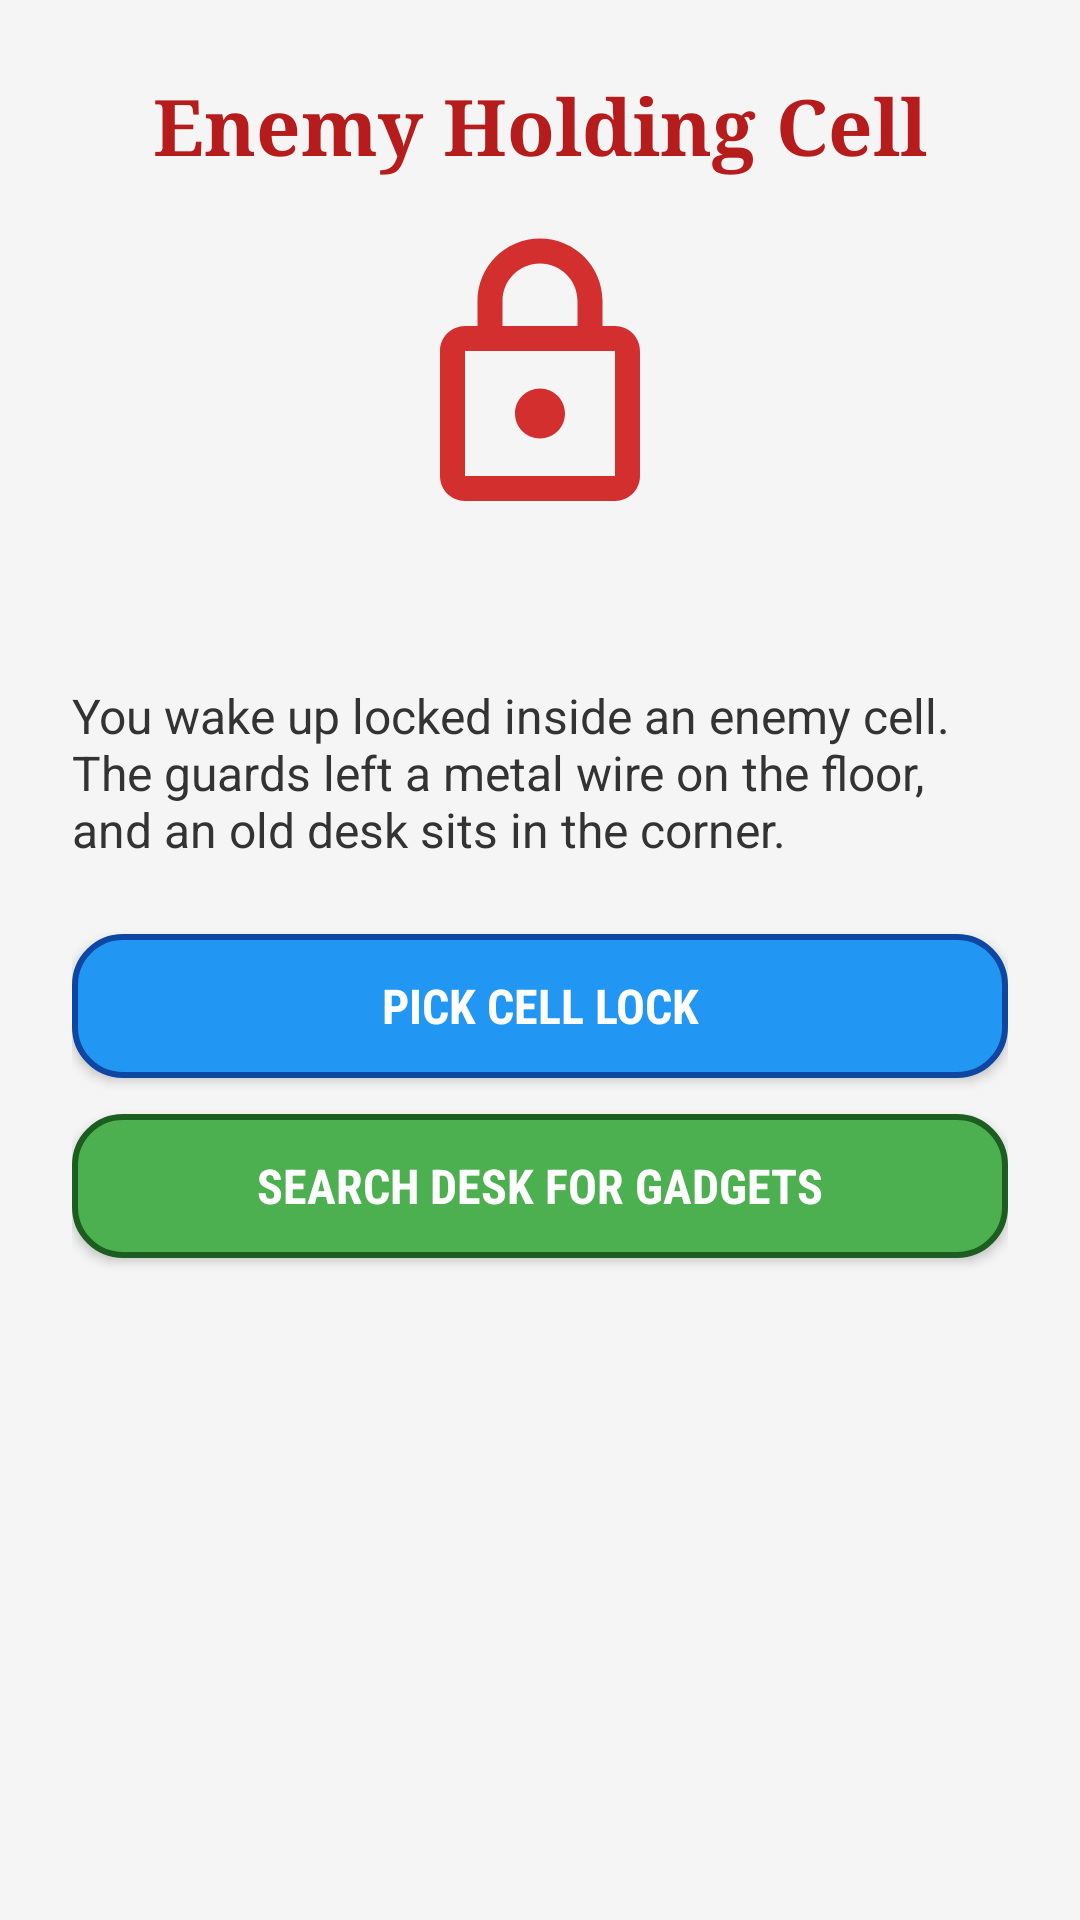

Reconstruct the res/layout file that produces this screen, plus the resources it refers to.
<!-- AndroidManifest.xml: application theme Theme.JourneyOfIntents -->
<!-- res/layout/activity_cell.xml -->
<?xml version="1.0" encoding="utf-8"?>
<LinearLayout xmlns:android="http://schemas.android.com/apk/res/android"
    android:layout_width="match_parent"
    android:layout_height="match_parent"
    android:orientation="vertical"
    android:gravity="center_horizontal"
    android:padding="24dp"
    android:background="#F5F5F5">

    <TextView
        android:id="@+id/tvCellTitle"
        android:layout_width="wrap_content"
        android:layout_height="wrap_content"
        android:text="Enemy Holding Cell"
        android:textSize="26sp"
        android:textColor="#B71C1C"
        android:fontFamily="serif"
        android:textStyle="bold"
        android:layout_marginBottom="16dp" />

    <ImageView
        android:layout_width="100dp"
        android:layout_height="100dp"
        android:src="@drawable/img_cell"
        android:contentDescription="Cell Image"
        android:layout_marginBottom="16dp" />

    <TextView
        android:id="@+id/tvCellStatus"
        android:layout_width="match_parent"
        android:layout_height="wrap_content"
        android:textSize="18sp"
        android:textColor="#1A237E"
        android:fontFamily="sans-serif-medium"
        android:layout_marginBottom="12dp" />

    <TextView
        android:id="@+id/tvCellStory"
        android:layout_width="match_parent"
        android:layout_height="wrap_content"
        android:text="You wake up locked inside an enemy cell. The guards left a metal wire on the floor, and an old desk sits in the corner."
        android:textSize="16sp"
        android:textColor="#333333"
        android:fontFamily="sans-serif"
        android:layout_marginBottom="24dp" />

    <Button
        android:id="@+id/btnPickLock"
        android:layout_width="match_parent"
        android:layout_height="wrap_content"
        android:text="Pick Cell Lock"
        android:textColor="#FFFFFF"
        android:textSize="16sp"
        android:fontFamily="sans-serif-condensed"
        android:textStyle="bold"
        android:padding="12dp"
        android:background="@drawable/btn_custom"
        android:layout_marginBottom="12dp" />

    <Button
        android:id="@+id/btnSearchDesk"
        android:layout_width="match_parent"
        android:layout_height="wrap_content"
        android:text="Search Desk for Gadgets"
        android:textColor="#FFFFFF"
        android:textSize="16sp"
        android:fontFamily="sans-serif-condensed"
        android:textStyle="bold"
        android:padding="12dp"
        android:background="@drawable/btn_accent" />

</LinearLayout>
<!-- resources referenced by this layout -->
<resources>
  <!-- drawable btn_accent (drawable) -->
  <?xml version="1.0" encoding="utf-8"?>
  <shape xmlns:android="http://schemas.android.com/apk/res/android"
      android:shape="rectangle">
      <solid android:color="#4CAF50" />
      <corners android:radius="16dp" />
      <stroke android:width="2dp" android:color="#1B5E20" />
  </shape>
  <!-- drawable btn_custom (drawable) -->
  <?xml version="1.0" encoding="utf-8"?>
  <shape xmlns:android="http://schemas.android.com/apk/res/android"
      android:shape="rectangle">
      <solid android:color="#2196F3" />
      <corners android:radius="16dp" />
      <stroke android:width="2dp" android:color="#0D47A1" />
  </shape>
  <!-- drawable img_cell (drawable) -->
  <vector xmlns:android="http://schemas.android.com/apk/res/android"
      android:width="100dp"
      android:height="100dp"
      android:viewportWidth="24"
      android:viewportHeight="24">
      <path
          android:fillColor="#D32F2F"
          android:pathData="M18,8h-1V6c0,-2.76 -2.24,-5 -5,-5S7,3.24 7,6v2H6c-1.1,0 -2,0.9 -2,2v10c0,1.1 0.9,2 2,2h12c1.1,0 2,-0.9 2,-2V10c0,-1.1 -0.9,-2 -2,-2zM9,6c0,-1.66 1.34,-3 3,-3s3,1.34 3,3v2H9V6zm9,14H6V10h12v10zm-6,-3c1.1,0 2,-0.9 2,-2s-0.9,-2 -2,-2 -2,0.9 -2,2 0.9,2 2,2z" />
  </vector>
  <style name="Theme.JourneyOfIntents" parent="Base.Theme.JourneyOfIntents" />
  <style name="Base.Theme.JourneyOfIntents" parent="Theme.Material3.DayNight.NoActionBar">
          
          
      </style>
</resources>
